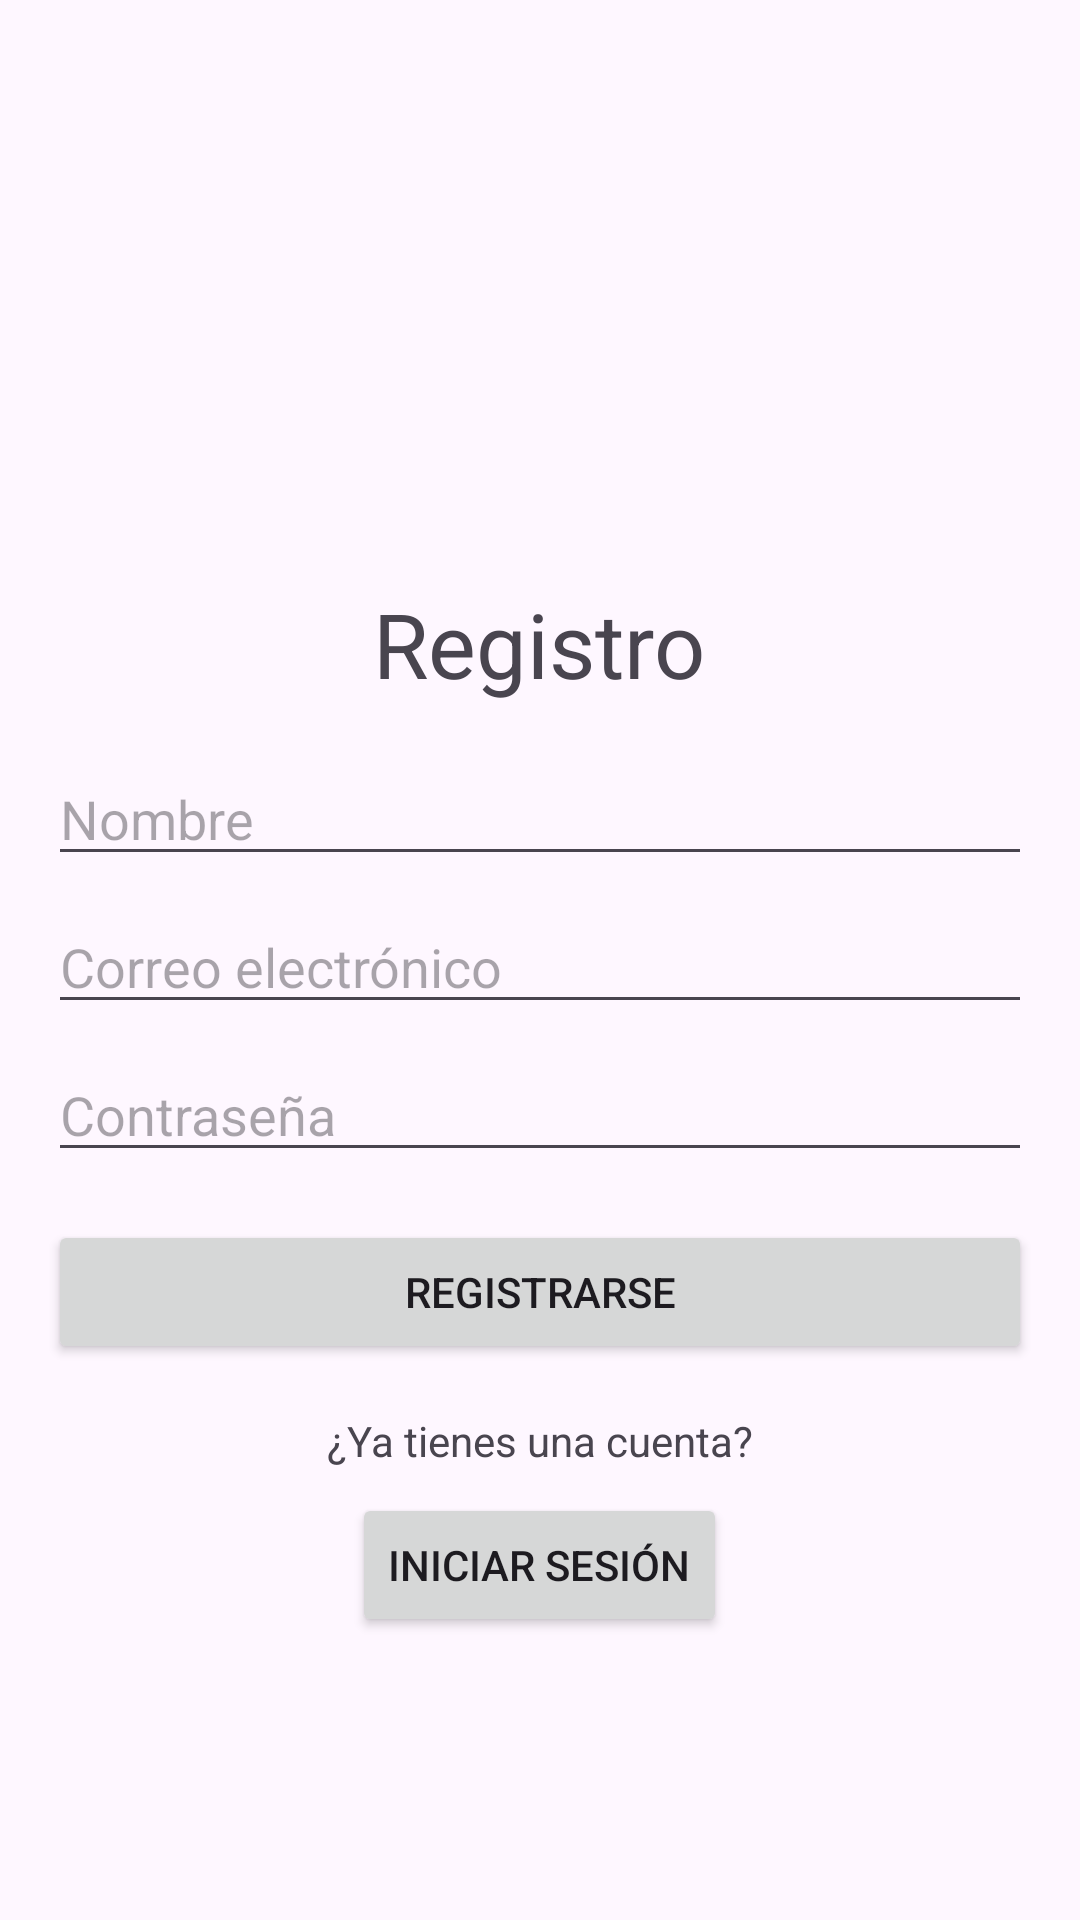

Here is an Android app screen rendered from its layout file. Give the layout XML and the strings, colors and styles it references.
<!-- AndroidManifest.xml: application theme Theme.InterfazUsuario -->
<!-- res/layout/activity_register.xml -->
<?xml version="1.0" encoding="utf-8"?>
<LinearLayout
    xmlns:android="http://schemas.android.com/apk/res/android"
    xmlns:app="http://schemas.android.com/apk/res-auto"
    xmlns:tools="http://schemas.android.com/tools"
    android:layout_width="match_parent"
    android:layout_height="match_parent"
    android:orientation="vertical"
    android:padding="16dp"
    android:gravity="center">

    <TextView
        android:layout_width="wrap_content"
        android:layout_height="wrap_content"
        android:text="Registro"
        android:textSize="30dp"
        android:layout_marginTop="100dp"/>

    <EditText
        android:id="@+id/editTextName"
        android:layout_width="match_parent"
        android:layout_height="wrap_content"
        android:hint="Nombre"
        android:layout_marginTop="16dp"/>

    <EditText
        android:id="@+id/editTextEmail"
        android:layout_width="match_parent"
        android:layout_height="wrap_content"
        android:hint="Correo electrónico"
        android:inputType="textEmailAddress"
        android:layout_marginTop="8dp"/>

    <EditText
        android:id="@+id/editTextPassword"
        android:layout_width="match_parent"
        android:layout_height="wrap_content"
        android:hint="Contraseña"
        android:inputType="textPassword"
        android:layout_marginTop="8dp"/>

    <Button
        android:id="@+id/buttonRegister"
        android:layout_width="match_parent"
        android:layout_height="wrap_content"
        android:text="Registrarse"
        android:layout_marginTop="16dp"/>

    <TextView
        android:layout_width="wrap_content"
        android:layout_height="wrap_content"
        android:text="¿Ya tienes una cuenta?"
        android:layout_gravity="center"
        android:layout_marginTop="16dp"/>

    <Button
        android:id="@+id/buttonLogin"
        android:layout_width="wrap_content"
        android:layout_height="wrap_content"
        android:text="Iniciar Sesión"
        android:layout_gravity="center"
        android:layout_marginTop="8dp"/>

</LinearLayout>
<!-- resources referenced by this layout -->
<resources>
  <style name="Theme.InterfazUsuario" parent="Base.Theme.InterfazUsuario" />
  <style name="Base.Theme.InterfazUsuario" parent="Theme.Material3.DayNight.NoActionBar">
          
          
      </style>
</resources>
